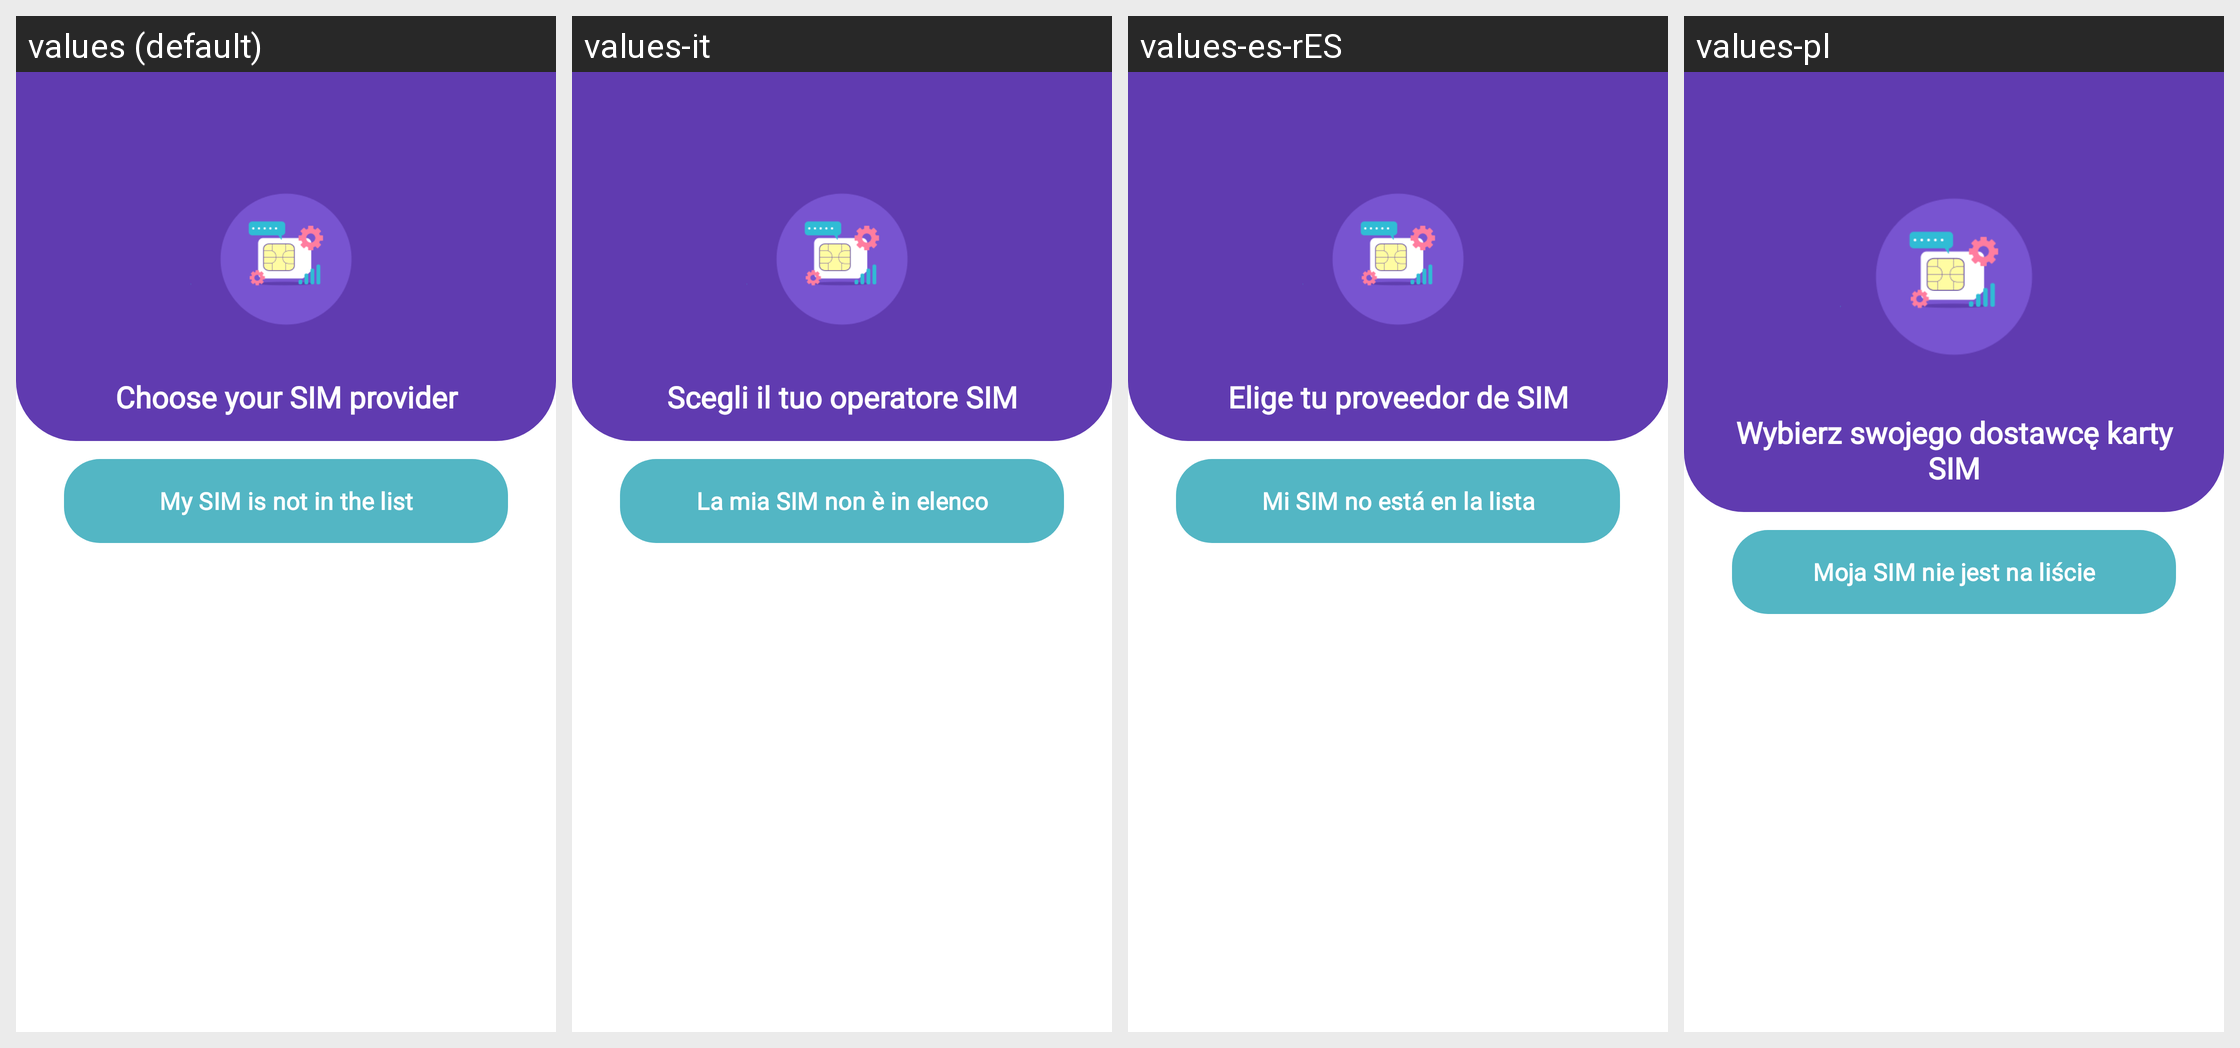

This grid shows one Android layout under several languages. Give, for every string resource on the screen, its name, the default text and each shown locale's text.
Android screen res/layout/fragment_other_companies.xml rendered under 4 locales, left to right: values (default), values-it, values-es-rES, values-pl. Device: Nexus 5 (rendered at 1080×1920; each locale shown at half size, 540×960, under a caption strip naming it); theme MaterialAppTheme.
Other locales in the repository, not shown: values-de, values-es-rCL, values-fr, values-sv-rSE.
Strings drawn on this screen, with the default value and each locale's value (text and hints the layout hard-codes, and strings that could not be matched under every locale, appear in the picture but are not listed):

add_watch_choose_mobile_network_operator_title
  values: Choose your SIM provider
  values-it: Scegli il tuo operatore SIM
  values-es-rES: Elige tu proveedor de SIM
  values-pl: Wybierz swojego dostawcę karty SIM

add_watch_choose_mobile_network_operator_button_not_in_list
  values: My SIM is not in the list
  values-it: La mia SIM non è in elenco
  values-es-rES: Mi SIM no está en la lista
  values-pl: Moja SIM nie jest na liście
